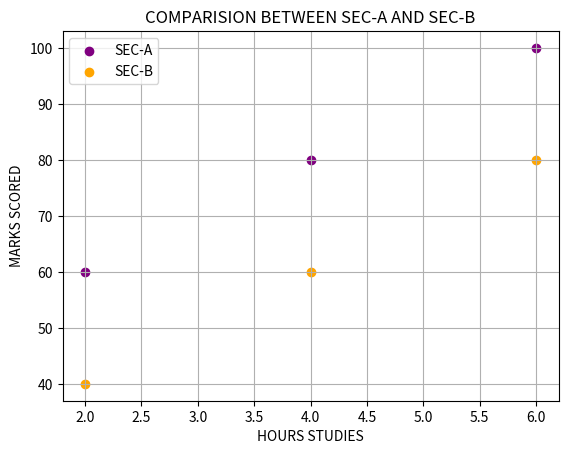

This figure's Python source:
import matplotlib.pyplot as plt

plt.scatter([2,4,6],[60,80,100],color="purple",marker='o',label="SEC-A") #sectionA
plt.scatter([2,4,6],[40,60,80],color="orange",marker="o",label="SEC-B") #sectionB

plt.xlabel("HOURS STUDIES")
plt.ylabel("MARKS SCORED")

plt.title("COMPARISION BETWEEN SEC-A AND SEC-B")
plt.grid("True")
plt.legend()
plt.show()

